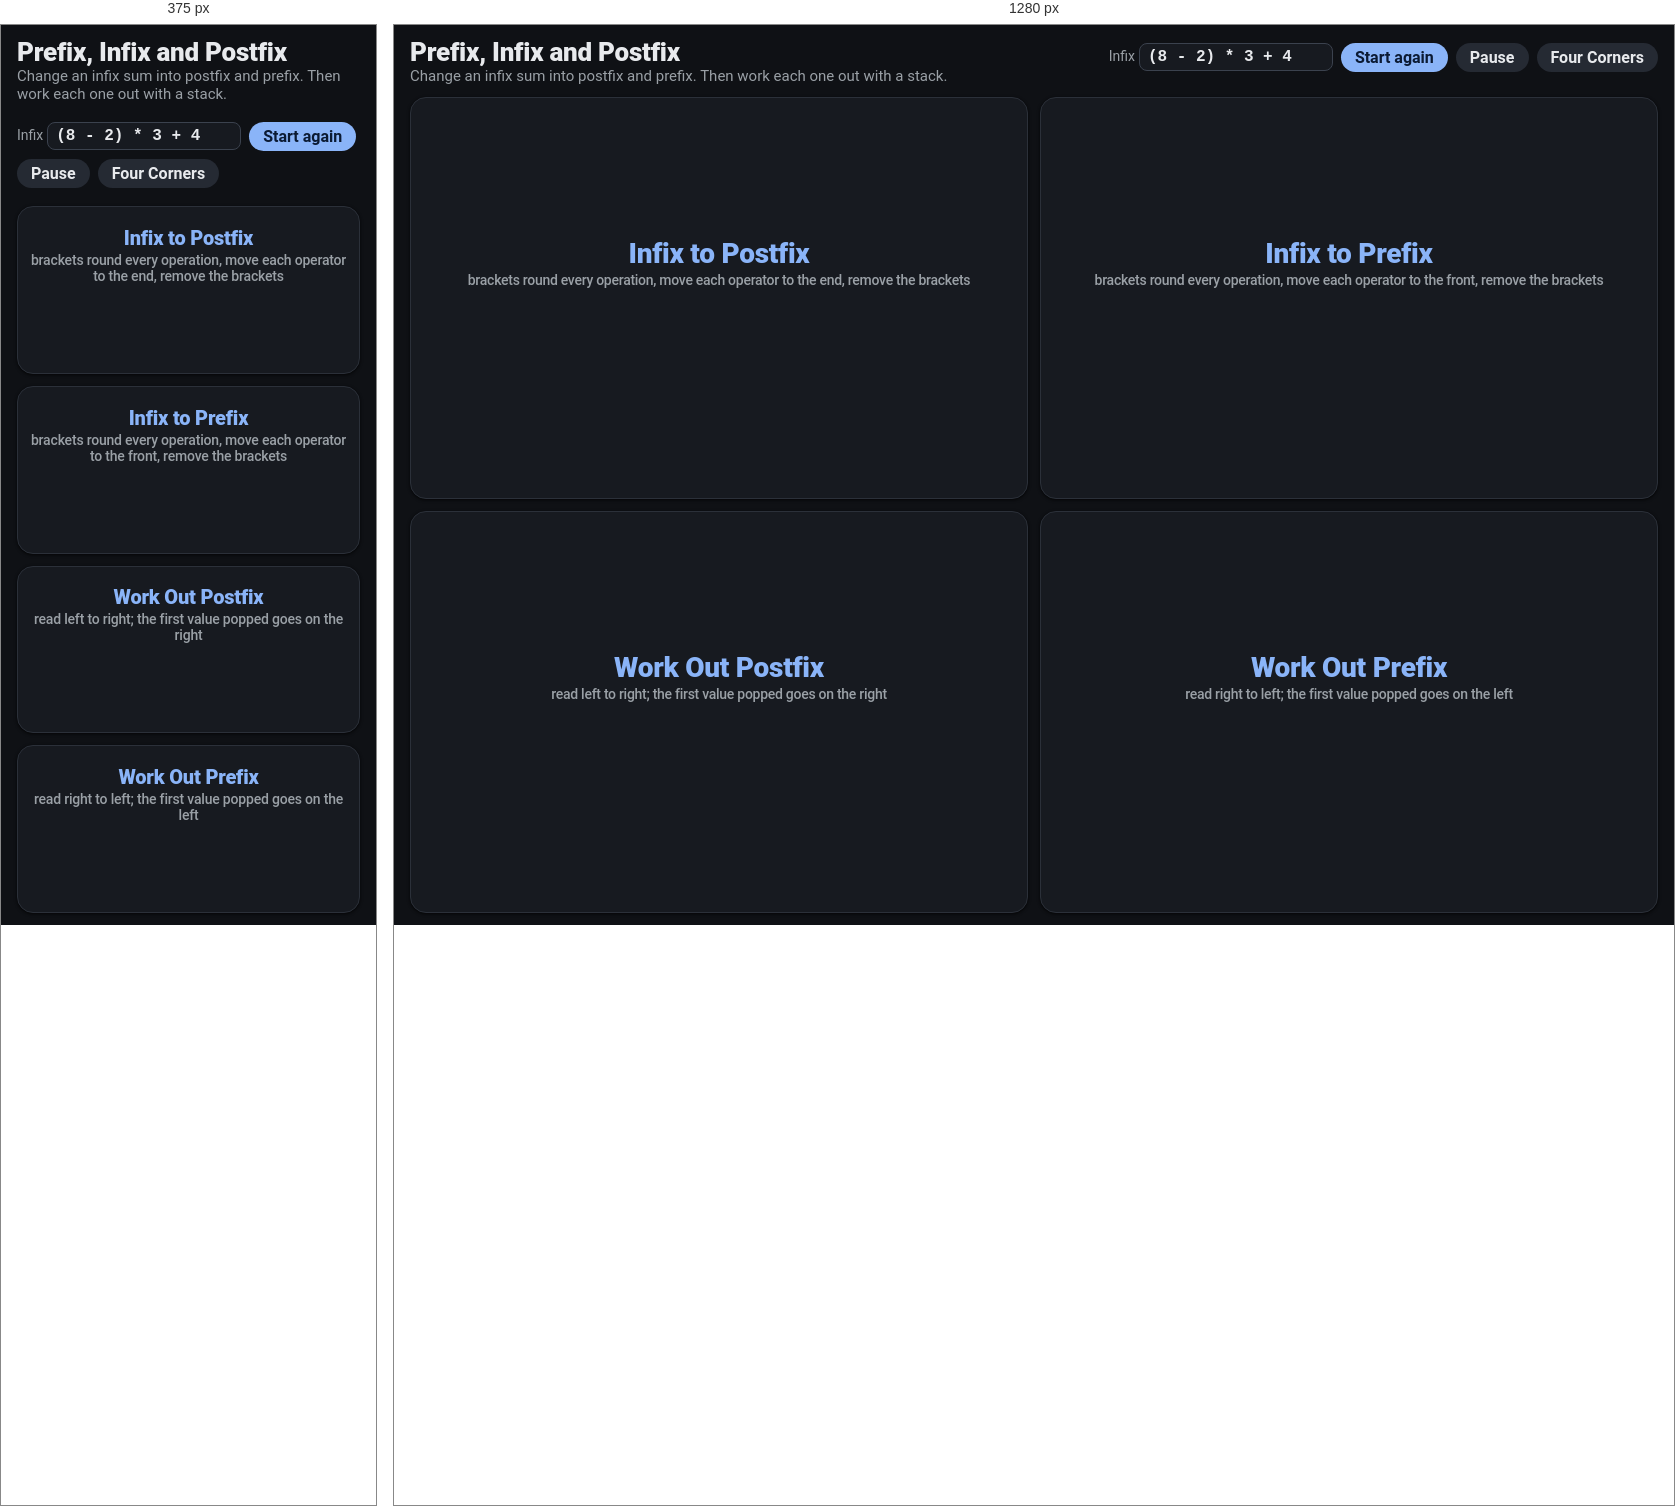
Rendered at 375 px and 1280 px, left to right.

<!-- file: index.html -->
<!DOCTYPE html>
<html lang="en">
<head>
  <meta charset="UTF-8">
  <meta name="viewport" content="width=device-width, initial-scale=1.0">
  <title>Prefix, Infix and Postfix</title>
  <link rel="stylesheet" href="../shared/bc-theme.css?v=20260927s">
  <style>
    /* Prefix, infix and postfix, animated in four corners: infix to postfix, infix to prefix (brackets, move, remove)
       and working out postfix and prefix with a stack. A Four Corners quiz view asks one question with four answers.
       Every frame comes from NotationAnim (frames.js), which uses NotationLab/core.js. */
    body { margin: 0; min-height: 100vh; background: var(--bg); color: var(--ink); font-family: var(--font-body); }
    main { display: grid; grid-template-columns: 1fr 1fr; grid-template-rows: auto minmax(0, 1fr) minmax(0, 1fr); gap: 12px; height: 100vh; padding: 12px 16px; box-sizing: border-box; }
    main.quiz { grid-template-rows: auto auto auto auto minmax(0, 1fr); }
    header { grid-column: 1 / -1; display: flex; align-items: baseline; justify-content: space-between; gap: 12px; flex-wrap: wrap; }
    header h1 { margin: 0; font-size: 26px; font-weight: 800; }
    header p { margin: 0; color: var(--muted); font-size: 15px; }
    #msg { color: var(--bad); font-weight: 700; }
    .ctl { display: flex; gap: 8px; align-items: center; flex-wrap: wrap; }
    .ctl label { color: var(--muted); font-size: 14px; }
    .ctl input { width: 11em; font: 700 16px var(--font-mono); padding: 4px 8px; border-radius: 8px; border: 1px solid var(--line-strong); background: var(--surface); color: var(--ink); }
    button { font: inherit; font-weight: 700; padding: 5px 14px; border-radius: 999px; border: 0; background: var(--brand); color: var(--on-brand); cursor: pointer; }
    button.secondary { background: var(--surface-3); color: var(--ink); }
    section { background: var(--surface); border: 1px solid var(--line); border-radius: var(--radius-lg); box-shadow: var(--shadow-1);
              display: flex; flex-direction: column; align-items: center; justify-content: center; gap: 8px; padding: 12px; overflow: hidden; min-height: 0; }
    h2 { margin: 0; font: 800 clamp(20px, 2.2vw, 28px) var(--font-body); color: var(--brand); text-align: center; }
    h2 small { display: block; font: 500 14px var(--font-body); color: var(--muted); margin-top: 2px; }
    .stage { position: relative; flex: none; }
    .chip { position: absolute; height: 44px; border-radius: 9px; display: grid; place-items: center; font: 800 22px/1 var(--font-mono);
            background: var(--surface-3); color: var(--ink); box-sizing: border-box;
            transition: left .6s ease-in-out, top .5s ease-in-out, opacity .45s, transform .45s; }
    .chip.op { background: var(--brand); color: var(--on-brand); }
    .chip.br { background: transparent; color: var(--ink-soft); font-size: 26px; }
    .chip.num { background: #ffd43b; color: #1a1200; }
    .chip.now { outline: 3px solid var(--brand); outline-offset: 1px; }
    .chip.br.now { color: var(--brand); outline: 0; }
    .chip.done { opacity: .35; }
    .chip.sm { font-size: 17px; }
    .tray { position: absolute; border: 3px solid var(--line-strong); border-top: 0; border-radius: 0 0 10px 10px; box-sizing: border-box; }
    .cap { position: absolute; font: 700 13px var(--font-body); color: var(--muted); text-align: center; }
    .eq { font: 700 18px var(--font-mono); color: var(--ink-soft); min-height: 1.4em; text-align: center; }
    .note { font-size: 15px; color: var(--muted); min-height: 1.4em; text-align: center; max-width: 36em; }
    /* Four Corners */
    .q { grid-column: 1 / -1; text-align: center; }
    .q .ask { font-size: 22px; font-weight: 700; }
    .q .expr { font: 800 clamp(26px, 3.4vw, 40px) var(--font-mono); color: var(--brand); margin-top: 4px; }
    .corners { grid-column: 1 / -1; display: grid; grid-template-columns: 1fr 1fr; gap: 10px; }
    .corner { display: flex; align-items: center; gap: 14px; padding: 14px 18px; border: 2px solid var(--line); border-radius: var(--radius-lg); background: var(--surface); box-shadow: var(--shadow-1); }
    .corner b { flex: none; width: 44px; height: 44px; border-radius: 50%; display: grid; place-items: center; font: 800 24px var(--font-body); background: var(--surface-3); color: var(--ink); }
    .corner .ans { font: 800 clamp(24px, 3.2vw, 42px) var(--font-mono); }
    .corner .why { font-size: 14px; color: var(--muted); margin-top: 2px; }
    .corner.right { border-color: var(--good); }
    .corner.right b { background: var(--good); color: #fff; }
    .corner.wrong { opacity: .55; }
    .qbar { grid-column: 1 / -1; display: flex; gap: 10px; justify-content: center; }
    #reveal { grid-column: 1 / -1; }
    [hidden] { display: none !important; }
    @media (max-width: 760px) { main, main.quiz { grid-template-columns: 1fr; grid-template-rows: none; height: auto; min-height: 100vh; } .corners { grid-template-columns: 1fr; } }
    @media (prefers-reduced-motion: reduce) { .chip { transition-duration: .01s; } }
  </style>
</head>
<body>
<main id="main">
  <header>
    <div><h1>Prefix, Infix and Postfix</h1><p id="sub">Change an infix sum into postfix and prefix. Then work each one out with a stack. <span id="msg"></span></p></div>
    <div class="ctl"><span id="exprCtl"><label for="expr">Infix</label> <input id="expr" value="(8 - 2) * 3 + 4" maxlength="24" aria-label="Infix expression"></span>
      <button type="button" id="go">Start again</button><button type="button" class="secondary" id="pause">Pause</button>
      <button type="button" class="secondary" id="mode">Four Corners</button></div>
  </header>
  <section class="anim" id="toPost"><h2>Infix to Postfix<small>brackets round every operation, move each operator to the end, remove the brackets</small></h2><div class="stage"></div><div class="eq"></div><div class="note"></div></section>
  <section class="anim" id="toPre"><h2>Infix to Prefix<small>brackets round every operation, move each operator to the front, remove the brackets</small></h2><div class="stage"></div><div class="eq"></div><div class="note"></div></section>
  <section class="anim" id="evPost"><h2>Work Out Postfix<small>read left to right; the first value popped goes on the right</small></h2><div class="stage"></div><div class="eq"></div><div class="note"></div></section>
  <section class="anim" id="evPre"><h2>Work Out Prefix<small>read right to left; the first value popped goes on the left</small></h2><div class="stage"></div><div class="eq"></div><div class="note"></div></section>
  <div class="q" hidden><div class="ask"></div><div class="expr"></div></div>
  <div class="corners" hidden></div>
  <div class="qbar" hidden><button type="button" id="show">Reveal</button><button type="button" class="secondary" id="next">Next question</button></div>
  <section id="reveal" hidden><h2></h2><div class="stage"></div><div class="eq"></div><div class="note"></div></section>
</main>
<script src="../NotationLab/core.js?v=20261123anim"></script>
<script src="frames.js?v=20261123anim"></script>
<script>
var NC = NotationCore, A = NotationAnim, paused = false, run = 0, quiz = false;
var sleep = function (ms) { return new Promise(function (r) { setTimeout(r, ms); }); };
async function wait(ms) { await sleep(ms); while (paused) await sleep(150); }
var W = { val: 44, op: 44, br: 20 }, GAP = 6;

function parts(sec) { return { stage: sec.querySelector('.stage'), eq: sec.querySelector('.eq'), note: sec.querySelector('.note') }; }
function chip(stage, cls, text, x, y) {
  var e = document.createElement('div'); e.className = 'chip ' + cls; e.textContent = text;
  if (String(text).length > 2) e.classList.add('sm');
  e.style.left = x + 'px'; e.style.top = y + 'px'; stage.appendChild(e); return e;
}
function place(e, x, y) { e.style.transition = 'none'; e.style.left = x + 'px'; if (y != null) e.style.top = y + 'px'; void e.offsetWidth; e.style.transition = ''; }

// ------------------------------------------------ infix to postfix or prefix
function convertLab(sec, t, target, once) {
  var me = run, P = parts(sec), data = A.convert(t, target), ROW = 50;
  var all = data.chips.reduce(function (s, c) { return s + W[c.kind] + GAP; }, 0);
  P.stage.innerHTML = ''; P.stage.style.width = all + 'px'; P.stage.style.height = '104px';
  var el = {};
  data.chips.forEach(function (c) { var e = chip(P.stage, c.kind, c.text, 0, ROW); e.style.width = W[c.kind] + 'px'; e.style.opacity = 0; el[c.id] = e; });
  var kind = {}; data.chips.forEach(function (c) { kind[c.id] = c.kind; });
  function xs(order) { var x = Math.round((all - order.reduce(function (s, id) { return s + W[kind[id]] + GAP; }, 0)) / 2), out = {}; order.forEach(function (id) { out[id] = x; x += W[kind[id]] + GAP; }); return out; }
  function show(f, prev) {
    var pos = xs(f.order), shown = {};
    f.order.forEach(function (id) {
      shown[id] = 1; var e = el[id];
      if (!prev || prev.order.indexOf(id) < 0) { place(e, pos[id], ROW); e.style.opacity = 1; } else e.style.left = pos[id] + 'px';
    });
    Object.keys(el).forEach(function (id) { if (!shown[id]) el[id].style.opacity = 0; el[id].classList.toggle('now', f.focus.indexOf(id) >= 0); });
    P.eq.textContent = f.text; P.note.textContent = f.note;
  }
  (async function loop() {
    for (;;) {
      var prev = null;
      for (var i = 0; i < data.frames.length; i++) {
        if (me !== run) return;
        var f = data.frames[i], mover = f.step === 2 && f.focus.length ? el[f.focus[1]] : null;
        if (mover) { f.focus.forEach(function (id) { el[id].classList.add('now'); }); P.note.textContent = f.note; mover.style.top = '0px'; await wait(600); if (me !== run) return; }
        if (f.step === 3) { prev.order.forEach(function (id) { if (kind[id] === 'br') el[id].style.opacity = 0; }); await wait(600); if (me !== run) return; }
        show(f, prev);
        if (mover) { await wait(700); if (me !== run) return; mover.style.top = ROW + 'px'; }
        prev = f;
        await wait(i === 0 ? 2000 : 1500);
      }
      await wait(2500); if (me !== run || once) return;
      P.note.textContent = 'Starting again.'; await wait(900);
    }
  })();
}

// ------------------------------------------------ working out with a stack
function stackLab(sec, list, form, once) {
  var me = run, P = parts(sec), steps = A.stack(list, form), STEP = 50, TOP = 0;
  var depth = Math.max.apply(null, steps.map(function (s) { return s.stack.length; }));
  // The stack is a pile on the left (bottom at the bottom); the tokens run along the top and the sum is worked under them.
  var SX = 10, WX = 92, WY = 66, BASE = Math.max(depth, 2) * 48 + 6, Wd = WX + Math.max(list.length * STEP, 5 * STEP);
  P.stage.innerHTML = ''; P.stage.style.width = Wd + 'px'; P.stage.style.height = (BASE + 26) + 'px';
  var tray = document.createElement('div'); tray.className = 'tray'; tray.style.left = (SX - 7) + 'px'; tray.style.top = '0px';
  tray.style.width = '64px'; tray.style.height = (BASE + 4) + 'px'; P.stage.appendChild(tray);
  var cap = document.createElement('div'); cap.className = 'cap'; cap.textContent = 'stack'; cap.style.left = (SX - 7) + 'px'; cap.style.width = '64px'; cap.style.top = (BASE + 8) + 'px'; P.stage.appendChild(cap);
  var x0 = WX + Math.round((Wd - WX - list.length * STEP) / 2);
  var tok = list.map(function (t, i) { return chip(P.stage, NC.isOp(t) ? 'op' : 'num', t, x0 + i * STEP, TOP); });
  tok.forEach(function (e) { e.style.width = '44px'; });
  var slotY = function (k) { return BASE - 48 * (k + 1); };
  (async function loop() {
    for (;;) {
      var pile = [], work = [];
      tok.forEach(function (e) { e.classList.remove('done', 'now'); });
      P.eq.textContent = 'Stack: empty'; P.note.textContent = form === 'postfix' ? 'Start at the left.' : 'Start at the right.';
      await wait(1500);
      for (var k = 0; k < steps.length; k++) {
        if (me !== run) return;
        var s = steps[k], src = tok[s.i];
        src.classList.add('now'); P.note.textContent = s.note;
        await wait(700); if (me !== run) return;
        if (s.kind === 'push') {
          var c = chip(P.stage, 'num', s.token, parseFloat(src.style.left), TOP); c.style.width = '44px';
          await sleep(30); c.style.left = SX + 'px'; c.style.top = slotY(pile.length) + 'px'; pile.push(c);
          await wait(800);
        } else {
          // left value, operator, right value, =, answer
          var first = pile.pop(), second = pile.pop(), firstSlot = form === 'postfix' ? 2 : 0;
          first.style.left = (WX + firstSlot * STEP) + 'px'; first.style.top = WY + 'px';
          await wait(800); if (me !== run) return;
          second.style.left = (WX + (2 - firstSlot) * STEP) + 'px'; second.style.top = WY + 'px';
          await wait(800); if (me !== run) return;
          var o = chip(P.stage, 'op', s.token, parseFloat(src.style.left), TOP); o.style.width = '44px';
          await sleep(30); o.style.left = (WX + STEP) + 'px'; o.style.top = WY + 'px';
          await wait(700); if (me !== run) return;
          var eqc = chip(P.stage, 'br', '=', WX + 3 * STEP, WY); eqc.style.width = '44px';
          var r = chip(P.stage, 'num', s.value, WX + 4 * STEP, WY); r.style.width = '44px'; r.style.opacity = 0; r.style.transform = 'scale(.5)';
          await sleep(30); r.style.opacity = 1; r.style.transform = 'scale(1)';
          await wait(1200); if (me !== run) return;
          [first, second, o, eqc].forEach(function (e) { e.style.opacity = 0; });
          r.style.left = SX + 'px'; r.style.top = slotY(pile.length) + 'px'; pile.push(r);
          await wait(800);
          [first, second, o, eqc].forEach(function (e) { e.remove(); });
        }
        src.classList.remove('now'); src.classList.add('done');
        P.eq.textContent = 'Stack: ' + s.stack.join(' ');
      }
      P.eq.textContent = 'Answer: ' + steps[steps.length - 1].value;
      P.note.textContent = 'One value is left. That is the answer.';
      await wait(3500); if (me !== run || once) return;
      pile.forEach(function (e) { e.remove(); });
    }
  })();
}

// ------------------------------------------------ the four corners view
var tree = A.check('(8 - 2) * 3 + 4');
function startAll() {
  var inp = document.getElementById('expr'), t = A.check(inp.value);
  document.getElementById('msg').textContent = t ? '' : 'Use single digits, + - * / and brackets, with whole-number answers.';
  if (t) tree = t;
  inp.value = NC.toInfix(tree);
  run++; paused = false; document.getElementById('pause').textContent = 'Pause';
  convertLab(document.getElementById('toPost'), tree, 'postfix');
  convertLab(document.getElementById('toPre'), tree, 'prefix');
  stackLab(document.getElementById('evPost'), NC.toPostfix(tree), 'postfix');
  stackLab(document.getElementById('evPre'), NC.toPrefix(tree), 'prefix');
  setTimeout(fit, 0);
}

// ------------------------------------------------ Four Corners quiz
var POOL = A.allQuestions(), cur = null, lastKey = '', revealed = false;
function nextQuestion() {
  var pick;
  do { pick = POOL[Math.floor(Math.random() * POOL.length)]; } while (POOL.length > 1 && pick.expr + pick.kind === lastKey);
  lastKey = pick.expr + pick.kind;
  cur = A.question(A.check(pick.expr), pick.kind, true); revealed = false; run++;
  document.querySelector('.q .ask').textContent = cur.prompt;
  document.querySelector('.q .expr').textContent = cur.shown;
  var box = document.querySelector('.corners'); box.innerHTML = '';
  cur.answers.forEach(function (a, i) {
    var d = document.createElement('div'); d.className = 'corner';
    d.innerHTML = '<b>' + 'ABCD'.charAt(i) + '</b><div><div class="ans"></div><div class="why"></div></div>';
    d.querySelector('.ans').textContent = a; box.appendChild(d);
  });
  document.getElementById('reveal').hidden = true;
  document.getElementById('show').disabled = false;
}
function reveal() {
  if (!cur || revealed) return;
  revealed = true; run++; paused = false; document.getElementById('pause').textContent = 'Pause';
  document.querySelectorAll('.corner').forEach(function (d, i) {
    d.classList.add(i === cur.right ? 'right' : 'wrong');
    d.querySelector('.why').textContent = i === cur.right ? 'Right.' : cur.why[i];
  });
  var sec = document.getElementById('reveal'); sec.hidden = false;
  var conv = cur.kind === 'postfix' || cur.kind === 'prefix';
  sec.querySelector('h2').textContent = conv ? 'Infix to ' + (cur.form === 'prefix' ? 'Prefix' : 'Postfix') : 'Work Out ' + (cur.form === 'prefix' ? 'Prefix' : 'Postfix');
  if (conv) convertLab(sec, cur.tree, cur.form, true); else stackLab(sec, cur.list, cur.form, true);
  document.getElementById('show').disabled = true;
  setTimeout(fit, 0);
}
function setMode(q) {
  quiz = q; run++;
  var m = document.getElementById('main'); m.classList.toggle('quiz', q);
  document.querySelectorAll('section.anim').forEach(function (s) { s.hidden = q; });
  ['.q', '.corners', '.qbar'].forEach(function (s) { document.querySelector(s).hidden = !q; });
  document.getElementById('reveal').hidden = true;
  document.getElementById('exprCtl').hidden = q; document.getElementById('go').hidden = q;
  document.getElementById('mode').textContent = q ? 'Animations' : 'Four Corners';
  document.getElementById('sub').firstChild.textContent = q ? 'Read the question. Go to the corner with your answer. Then reveal. ' :
    'Change an infix sum into postfix and prefix. Then work each one out with a stack. ';
  if (q) nextQuestion(); else startAll();
}

document.getElementById('go').addEventListener('click', startAll);
document.getElementById('expr').addEventListener('keydown', function (e) { if (e.key === 'Enter') startAll(); });
document.getElementById('pause').addEventListener('click', function () { paused = !paused; this.textContent = paused ? 'Play' : 'Pause'; });
document.getElementById('mode').addEventListener('click', function () { setMode(!quiz); });
document.getElementById('show').addEventListener('click', reveal);
document.getElementById('next').addEventListener('click', nextQuestion);
// Clicker: PageDown reveals, then moves to the next question.
addEventListener('keydown', function (e) { if (quiz && (e.key === 'PageDown' || e.key === 'ArrowRight')) { e.preventDefault(); if (revealed) nextQuestion(); else reveal(); } });
if (/[?&]mode=corners\b/.test(location.search)) setMode(true); else startAll();

// Each picture shrinks to fit its box, so everything fits on one classroom screen at any size.
function fit() {
  document.querySelectorAll('section').forEach(function (sec) {
    if (sec.hidden) return;
    var st = sec.querySelector('.stage'); st.style.zoom = 1;
    var used = 0; [].forEach.call(sec.children, function (c) { if (c !== st) used += c.offsetHeight; });
    var free = sec.clientHeight - 24 - 24 - used, wide = sec.clientWidth - 24;
    var k = innerWidth <= 760 ? Math.min(1, wide / st.offsetWidth) : Math.min(1, free / st.offsetHeight, wide / st.offsetWidth);
    st.style.zoom = Math.max(0.4, k);
  });
}
addEventListener('resize', fit); fit();
</script>
</body>
</html>